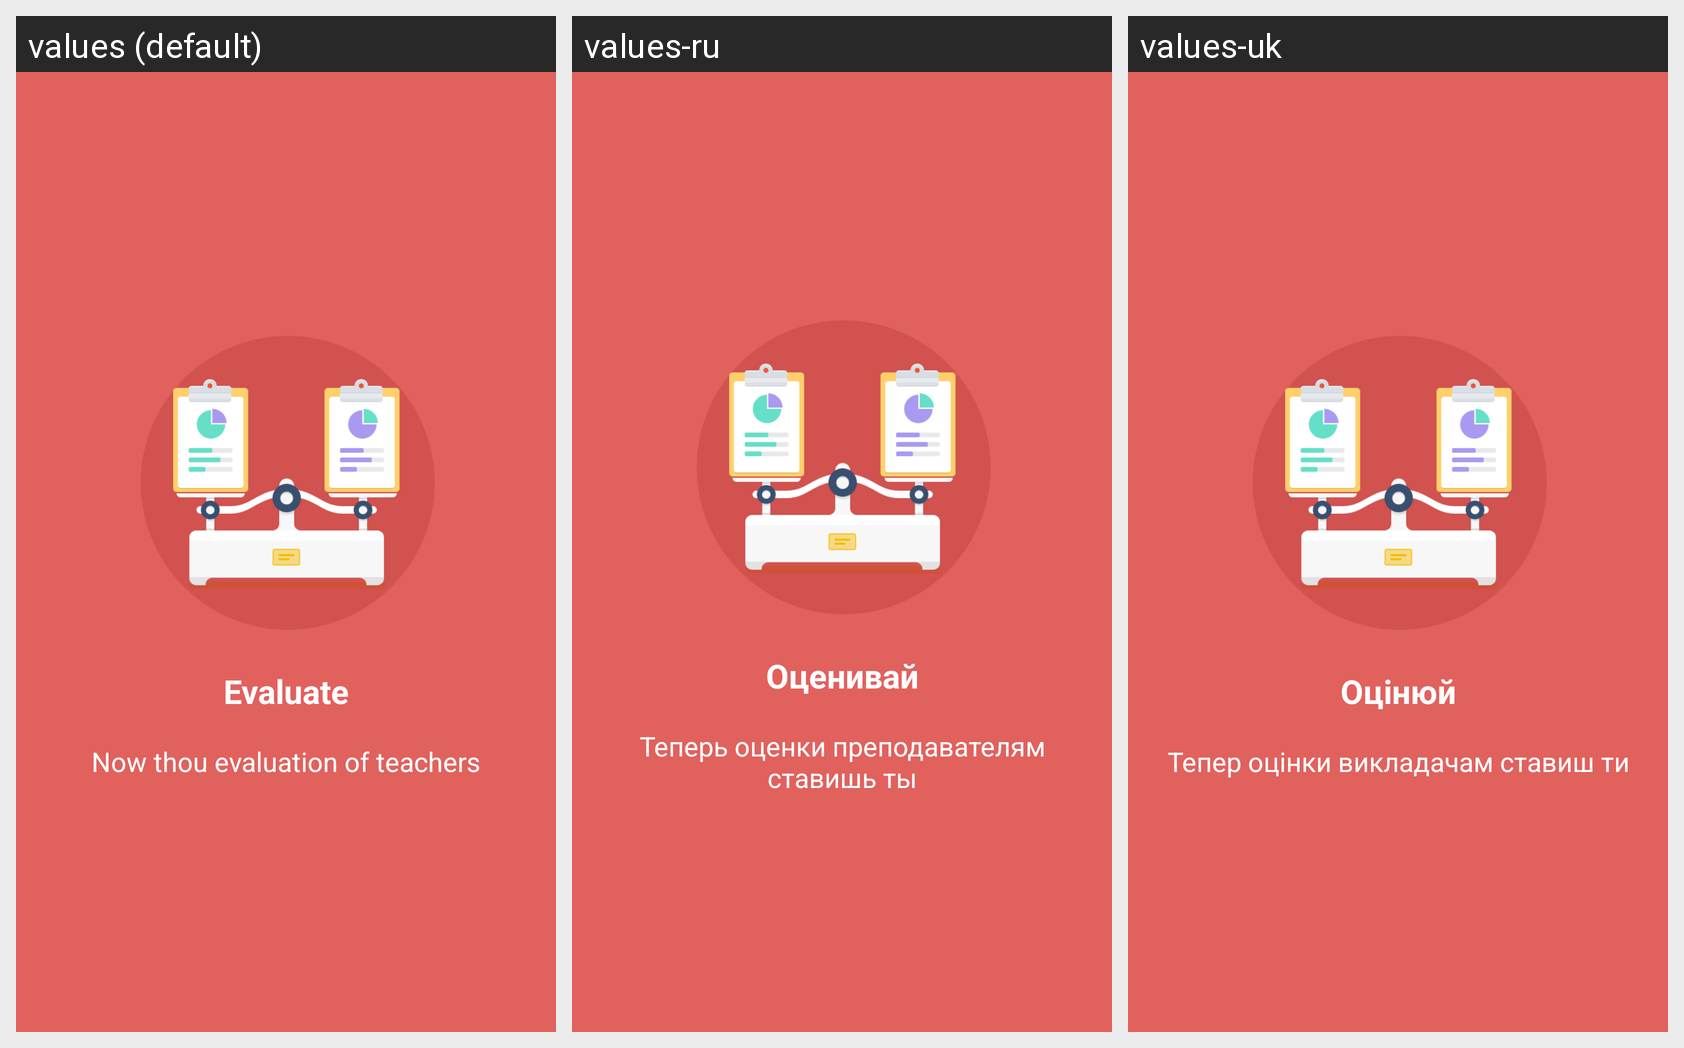

Strings drawn on this Android screen and how each of the app's shown locales translates them:
Android screen res/layout/fragment_page_third.xml rendered under 3 locales, left to right: values (default), values-ru, values-uk. Device: Nexus 5 (rendered at 1080×1920; each locale shown at half size, 540×960, under a caption strip naming it); theme AppTheme.
Strings drawn on this screen, with the default value and each locale's value (text and hints the layout hard-codes, and strings that could not be matched under every locale, appear in the picture but are not listed):

asses
  values: Evaluate
  values-ru: Оценивай
  values-uk: Оцінюй

asses_description
  values: Now thou evaluation of teachers
  values-ru: Теперь оценки преподавателям ставишь ты
  values-uk: Тепер оцінки викладачам ставиш ти
